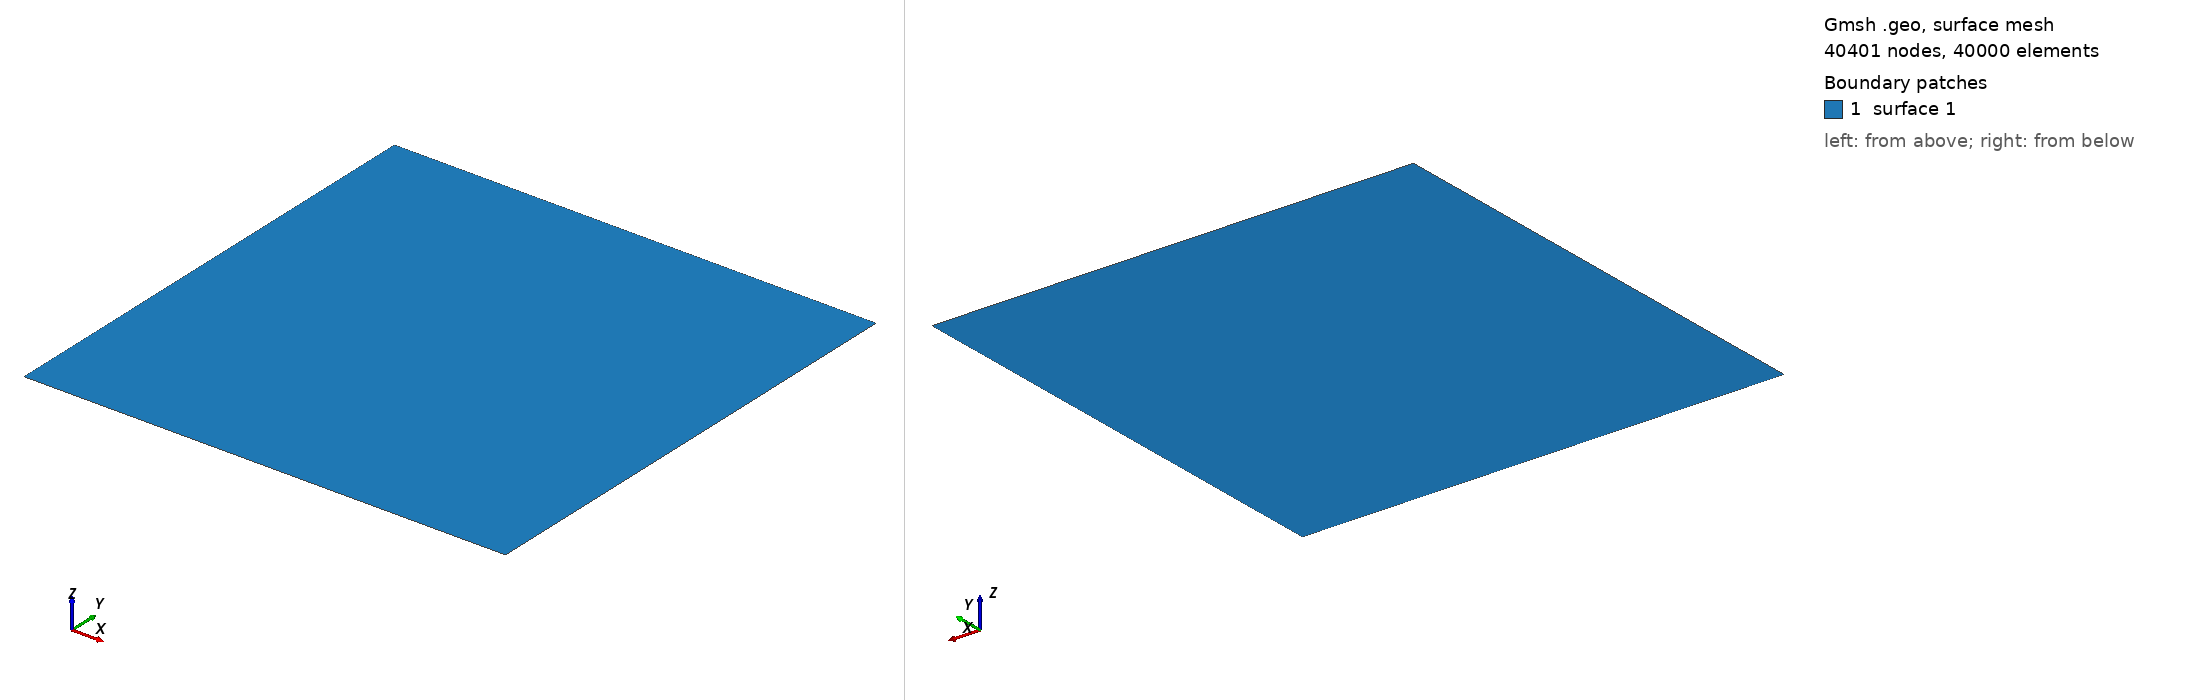

Gmsh geometry script, surface-meshed: 40401 nodes, 40000 surface elements. Boundary patches (legend numbers): 1 surface 1. Left view from above one corner, right view from below the opposite corner. The script declares no physical surfaces, so the legend lists its geometric surfaces. The drawing asked Gmsh for element sizes between 1% and 20% of the model's largest extent; the script's own settings can give other sizes.

=== domain.geo (drawn) ===
// Computational domain for compressible vortex-shock interaction
// Structured quadrilateral mesh on [0,1] x [0,1]
// 200 x 200 elements, uniform spacing

Point(1) = {0, 0, 0};
Point(2) = {1, 0, 0};
Point(3) = {1, 1, 0};
Point(4) = {0, 1, 0};

Line(1) = {1, 2};
Line(2) = {2, 3};
Line(3) = {3, 4};
Line(4) = {4, 1};

Curve Loop(1) = {1, 2, 3, 4};
Plane Surface(1) = {1};

Transfinite Curve{1} = 201;
Transfinite Curve{2} = 201;
Transfinite Curve{3} = 201;
Transfinite Curve{4} = 201;

Transfinite Surface{1};
Recombine Surface{1};

Mesh.MshFileVersion = 2.2;
Mesh.ElementOrder = 1;
